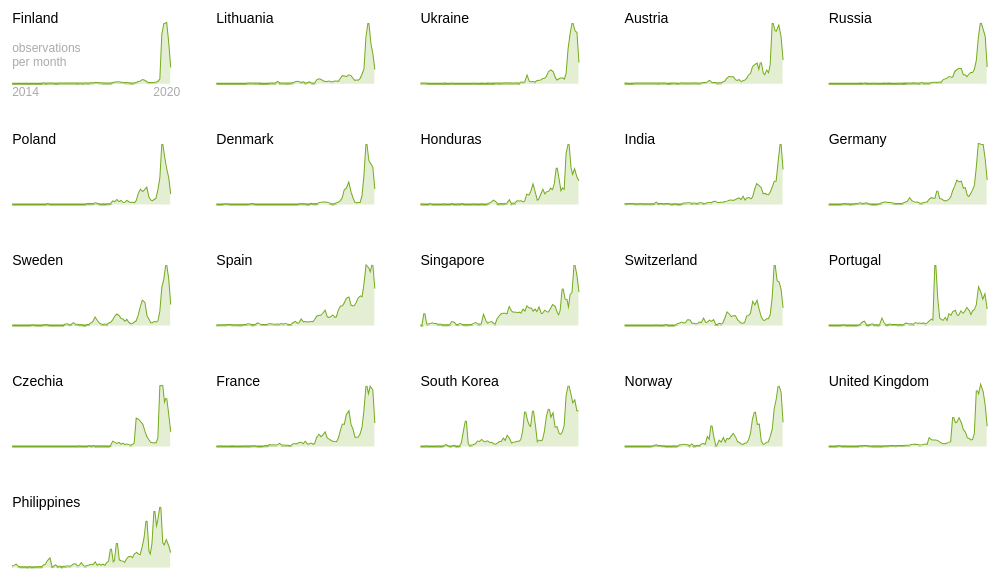
D3 v3 page, settled after 360 driven frames (6 s of simulated time); the page loaded 1 data file(s).



window.mobilecheck = function() {
  var check = false;
  (function(a){if(/(android|bb\d+|meego).+mobile|avantgo|bada\/|blackberry|blazer|compal|elaine|fennec|hiptop|iemobile|ip(hone|od)|iris|kindle|lge |maemo|midp|mmp|mobile.+firefox|netfront|opera m(ob|in)i|palm( os)?|phone|p(ixi|re)\/|plucker|pocket|psp|series(4|6)0|symbian|treo|up\.(browser|link)|vodafone|wap|windows ce|xda|xiino/i.test(a)||/1207|6310|6590|3gso|4thp|50[1-6]i|770s|802s|a wa|abac|ac(er|oo|s\-)|ai(ko|rn)|al(av|ca|co)|amoi|an(ex|ny|yw)|aptu|ar(ch|go)|as(te|us)|attw|au(di|\-m|r |s )|avan|be(ck|ll|nq)|bi(lb|rd)|bl(ac|az)|br(e|v)w|bumb|bw\-(n|u)|c55\/|capi|ccwa|cdm\-|cell|chtm|cldc|cmd\-|co(mp|nd)|craw|da(it|ll|ng)|dbte|dc\-s|devi|dica|dmob|do(c|p)o|ds(12|\-d)|el(49|ai)|em(l2|ul)|er(ic|k0)|esl8|ez([4-7]0|os|wa|ze)|fetc|fly(\-|_)|g1 u|g560|gene|gf\-5|g\-mo|go(\.w|od)|gr(ad|un)|haie|hcit|hd\-(m|p|t)|hei\-|hi(pt|ta)|hp( i|ip)|hs\-c|ht(c(\-| |_|a|g|p|s|t)|tp)|hu(aw|tc)|i\-(20|go|ma)|i230|iac( |\-|\/)|ibro|idea|ig01|ikom|im1k|inno|ipaq|iris|ja(t|v)a|jbro|jemu|jigs|kddi|keji|kgt( |\/)|klon|kpt |kwc\-|kyo(c|k)|le(no|xi)|lg( g|\/(k|l|u)|50|54|\-[a-w])|libw|lynx|m1\-w|m3ga|m50\/|ma(te|ui|xo)|mc(01|21|ca)|m\-cr|me(rc|ri)|mi(o8|oa|ts)|mmef|mo(01|02|bi|de|do|t(\-| |o|v)|zz)|mt(50|p1|v )|mwbp|mywa|n10[0-2]|n20[2-3]|n30(0|2)|n50(0|2|5)|n7(0(0|1)|10)|ne((c|m)\-|on|tf|wf|wg|wt)|nok(6|i)|nzph|o2im|op(ti|wv)|oran|owg1|p800|pan(a|d|t)|pdxg|pg(13|\-([1-8]|c))|phil|pire|pl(ay|uc)|pn\-2|po(ck|rt|se)|prox|psio|pt\-g|qa\-a|qc(07|12|21|32|60|\-[2-7]|i\-)|qtek|r380|r600|raks|rim9|ro(ve|zo)|s55\/|sa(ge|ma|mm|ms|ny|va)|sc(01|h\-|oo|p\-)|sdk\/|se(c(\-|0|1)|47|mc|nd|ri)|sgh\-|shar|sie(\-|m)|sk\-0|sl(45|id)|sm(al|ar|b3|it|t5)|so(ft|ny)|sp(01|h\-|v\-|v )|sy(01|mb)|t2(18|50)|t6(00|10|18)|ta(gt|lk)|tcl\-|tdg\-|tel(i|m)|tim\-|t\-mo|to(pl|sh)|ts(70|m\-|m3|m5)|tx\-9|up(\.b|g1|si)|utst|v400|v750|veri|vi(rg|te)|vk(40|5[0-3]|\-v)|vm40|voda|vulc|vx(52|53|60|61|70|80|81|83|85|98)|w3c(\-| )|webc|whit|wi(g |nc|nw)|wmlb|wonu|x700|yas\-|your|zeto|zte\-/i.test(a.substr(0,4)))check = true})(navigator.userAgent||navigator.vendor||window.opera);
  return check;
}

var per_row = 5;
var row_coef = 5;
var row_offset = 10;

var margin = {top: 0, right: 0, bottom: 0, left: 10},
    width = 500 - margin.left - margin.right,
    height = 300 - margin.top - margin.bottom;

var x = d3.scale.linear()
    .domain( [1, per_row] )
    .range( [margin.left, width + margin.right - 75 ] );    

var xx = d3.scale.linear()
    .range([0, width/500]);

var yy = d3.scale.linear()
    .range([(height/10), 0]);

var line = d3.svg.line()
    .x(function(d) { return xx(d.month_index); })
    .y(function(d) { return yy(d.month_total); });

var area = d3.svg.area()
    .x(function(d) { return xx(d.month_index); })
    .y0(yy(0))
    .y1(function(d) { return yy(d.month_total); });

var svg = d3.select("body").append("svg") 
    .attr("viewBox", "0 0 " + (width + margin.left + margin.right) + " " + (height + margin.top + margin.bottom))
    .attr("preserveAspectRatio", "xMinYMin meet");

svg.append("rect").attr("x", 0)
    .attr("class","extent")
    .attr("y", 0)
    .style("fill","none")
    .attr("width", (width + margin.left + margin.right))
    .attr("height", height);
    
var urlByPlace_id = d3.map();
var ratioByPlace_id = d3.map();

var formatSuffix = d3.format(".1s");
  
queue()
	.defer(d3.json, 'growth_countries_doubling.json?wqwas')
  .await(renderGraph);

function renderGraph(error, nodes) {
  
  var profiles = svg.selectAll(".graph")
    .data(nodes)
    .enter()
    .append("path")
    .attr("class", "line")
    .attr("d", function(d){console.log(d.histogram);return line(d.histogram)})
    .attr("transform", function(d) { return "translate(" + x((d.rank-1)%per_row+1) + "," + (row_offset+height/row_coef * Math.floor((d.rank-1)/per_row)) + ")"; });
    
  var areas = svg.selectAll(".areas")
    .data(nodes)
    .enter()
    .append("path")
    .attr("class", "area")
    .attr("d", function(d){console.log(d.histogram);return area(d.histogram)})
    .attr("transform", function(d) { return "translate(" + x((d.rank-1)%per_row+1) + "," + (row_offset+height/row_coef * Math.floor((d.rank-1)/per_row)) + ")"; });

  svg.append("text")
    .attr("y", 20)
    .attr("x", 10)
    .attr("dy", ".71em")
    .style("text-anchor", "start")
    .text("observations");
    
  svg.append("text")
    .attr("y", 27)
    .attr("x", 10)
    .attr("dy", ".71em")
    .style("text-anchor", "start")
    .text("per month");
    
  svg.append("text")
    .attr("y", 42)
    .attr("x", 10)
    .attr("dy", ".71em")
    .style("text-anchor", "start")
    .text("2014");
    
  svg.append("text")
    .attr("y", 42)
    .attr("x", 80)
    .attr("dy", ".71em")
    .style("text-anchor", "start")
    .text("2020");
  
  var login_text = svg.selectAll(".login_text")
    .data(nodes)
    .enter().append("text")
    .attr("class","login_text")
    .attr("x", function(d) { return x((d.rank-1)%per_row+1) } )
    .attr("y", function(d) { return (row_offset+height/row_coef * Math.floor((d.rank-1)/per_row)) })
    .attr("text-anchor", "start")
    .text(function(d) { 
      if(d.place_name.length > 17){
        return d.place_name.substring(0,14) + "..."
      }else{
        return d.place_name
      }
    } );
    
  
    
}





### data: growth_countries_doubling.json
[
 {
  "rank": 1,
  "place_id": 7020,
  "place_name": "Finland",
  "histogram": [
   {
    "month_index": 0,
    "month_total": 0.0
   },
   {
    "month_index": 1,
    "month_total": 6.643929662931302e-05
   },
   {
    "month_index": 2,
    "month_total": 0.0
   },
   {
    "month_index": 3,
    "month_total": 2.2146432209771005e-05
   },
   {
    "month_index": 4,
    "month_total": 2.2146432209771005e-05
   },
   {
    "month_index": 5,
    "month_total": 0.0
   },
   {
    "month_index": 6,
    "month_total": 2.2146432209771005e-05
   },
   {
    "month_index": 7,
    "month_total": 2.2146432209771005e-05
   },
   "... 73 more items"
  ]
 },
 {
  "rank": 2,
  "place_id": 8266,
  "place_name": "Lithuania",
  "histogram": [
   {
    "month_index": 0,
    "month_total": 0.0
   },
   {
    "month_index": 1,
    "month_total": 0.0
   },
   {
    "month_index": 2,
    "month_total": 0.0
   },
   {
    "month_index": 3,
    "month_total": 0.0
   },
   {
    "month_index": 4,
    "month_total": 9.539254030334828e-05
   },
   {
    "month_index": 5,
    "month_total": 0.0
   },
   {
    "month_index": 6,
    "month_total": 0.0
   },
   {
    "month_index": 7,
    "month_total": 0.0
   },
   "... 73 more items"
  ]
 },
 {
  "rank": 3,
  "place_id": 8860,
  "place_name": "Ukraine",
  "histogram": [
   {
    "month_index": 0,
    "month_total": 0.0005697
   },
   {
    "month_index": 1,
    "month_total": 0.001045
   },
   {
    "month_index": 2,
    "month_total": 0.0005223
   },
   {
    "month_index": 3,
    "month_total": 0.0009496
   },
   {
    "month_index": 4,
    "month_total": 0.0
   },
   {
    "month_index": 5,
    "month_total": 0.0
   },
   {
    "month_index": 6,
    "month_total": 0.0
   },
   {
    "month_index": 7,
    "month_total": 0.0
   },
   "... 73 more items"
  ]
 },
 {
  "rank": 4,
  "place_id": 8057,
  "place_name": "Austria",
  "histogram": [
   {
    "month_index": 0,
    "month_total": 0.0002235
   },
   {
    "month_index": 1,
    "month_total": 0.00152
   },
   {
    "month_index": 2,
    "month_total": 0.0
   },
   {
    "month_index": 3,
    "month_total": 8.940145724375307e-05
   },
   {
    "month_index": 4,
    "month_total": 4.4700728621876533e-05
   },
   {
    "month_index": 5,
    "month_total": 0.001788
   },
   {
    "month_index": 6,
    "month_total": 0.001118
   },
   {
    "month_index": 7,
    "month_total": 0.0009834
   },
   "... 73 more items"
  ]
 },
 {
  "rank": 5,
  "place_id": 7161,
  "place_name": "Russia",
  "histogram": [
   {
    "month_index": 0,
    "month_total": 1.4684000313258673e-05
   },
   {
    "month_index": 1,
    "month_total": 4.894666771086224e-06
   },
   {
    "month_index": 2,
    "month_total": 0.0
   },
   {
    "month_index": 3,
    "month_total": 3.426266739760357e-05
   },
   {
    "month_index": 4,
    "month_total": 9.789333542172449e-06
   },
   {
    "month_index": 5,
    "month_total": 9.789333542172449e-06
   },
   {
    "month_index": 6,
    "month_total": 1.9578667084344897e-05
   },
   {
    "month_index": 7,
    "month_total": 9.789333542172449e-06
   },
   "... 73 more items"
  ]
 },
 {
  "rank": 6,
  "place_id": 7800,
  "place_name": "Poland",
  "histogram": [
   {
    "month_index": 0,
    "month_total": 0.0
   },
   {
    "month_index": 1,
    "month_total": 4.979583706802111e-05
   },
   {
    "month_index": 2,
    "month_total": 9.959167413604223e-05
   },
   {
    "month_index": 3,
    "month_total": 0.000249
   },
   {
    "month_index": 4,
    "month_total": 0.0
   },
   {
    "month_index": 5,
    "month_total": 0.0
   },
   {
    "month_index": 6,
    "month_total": 0.0
   },
   {
    "month_index": 7,
    "month_total": 0.0
   },
   "... 73 more items"
  ]
 },
 {
  "rank": 7,
  "place_id": 8051,
  "place_name": "Denmark",
  "histogram": [
   {
    "month_index": 0,
    "month_total": 0.0004249
   },
   {
    "month_index": 1,
    "month_total": 0.000204
   },
   {
    "month_index": 2,
    "month_total": 0.001241
   },
   {
    "month_index": 3,
    "month_total": 0.001819
   },
   {
    "month_index": 4,
    "month_total": 0.003994
   },
   {
    "month_index": 5,
    "month_total": 0.005762
   },
   {
    "month_index": 6,
    "month_total": 0.006017
   },
   {
    "month_index": 7,
    "month_total": 0.001853
   },
   "... 73 more items"
  ]
 },
 {
  "rank": 8,
  "place_id": 6929,
  "place_name": "Honduras",
  "histogram": [
   {
    "month_index": 0,
    "month_total": 0.0001533
   },
   {
    "month_index": 1,
    "month_total": 0.004446
   },
   {
    "month_index": 2,
    "month_total": 0.0009198
   },
   {
    "month_index": 3,
    "month_total": 0.0003066
   },
   {
    "month_index": 4,
    "month_total": 0.0006132
   },
   {
    "month_index": 5,
    "month_total": 0.01042
   },
   {
    "month_index": 6,
    "month_total": 0.0
   },
   {
    "month_index": 7,
    "month_total": 0.0
   },
   "... 73 more items"
  ]
 },
 "... 13 more items"
]